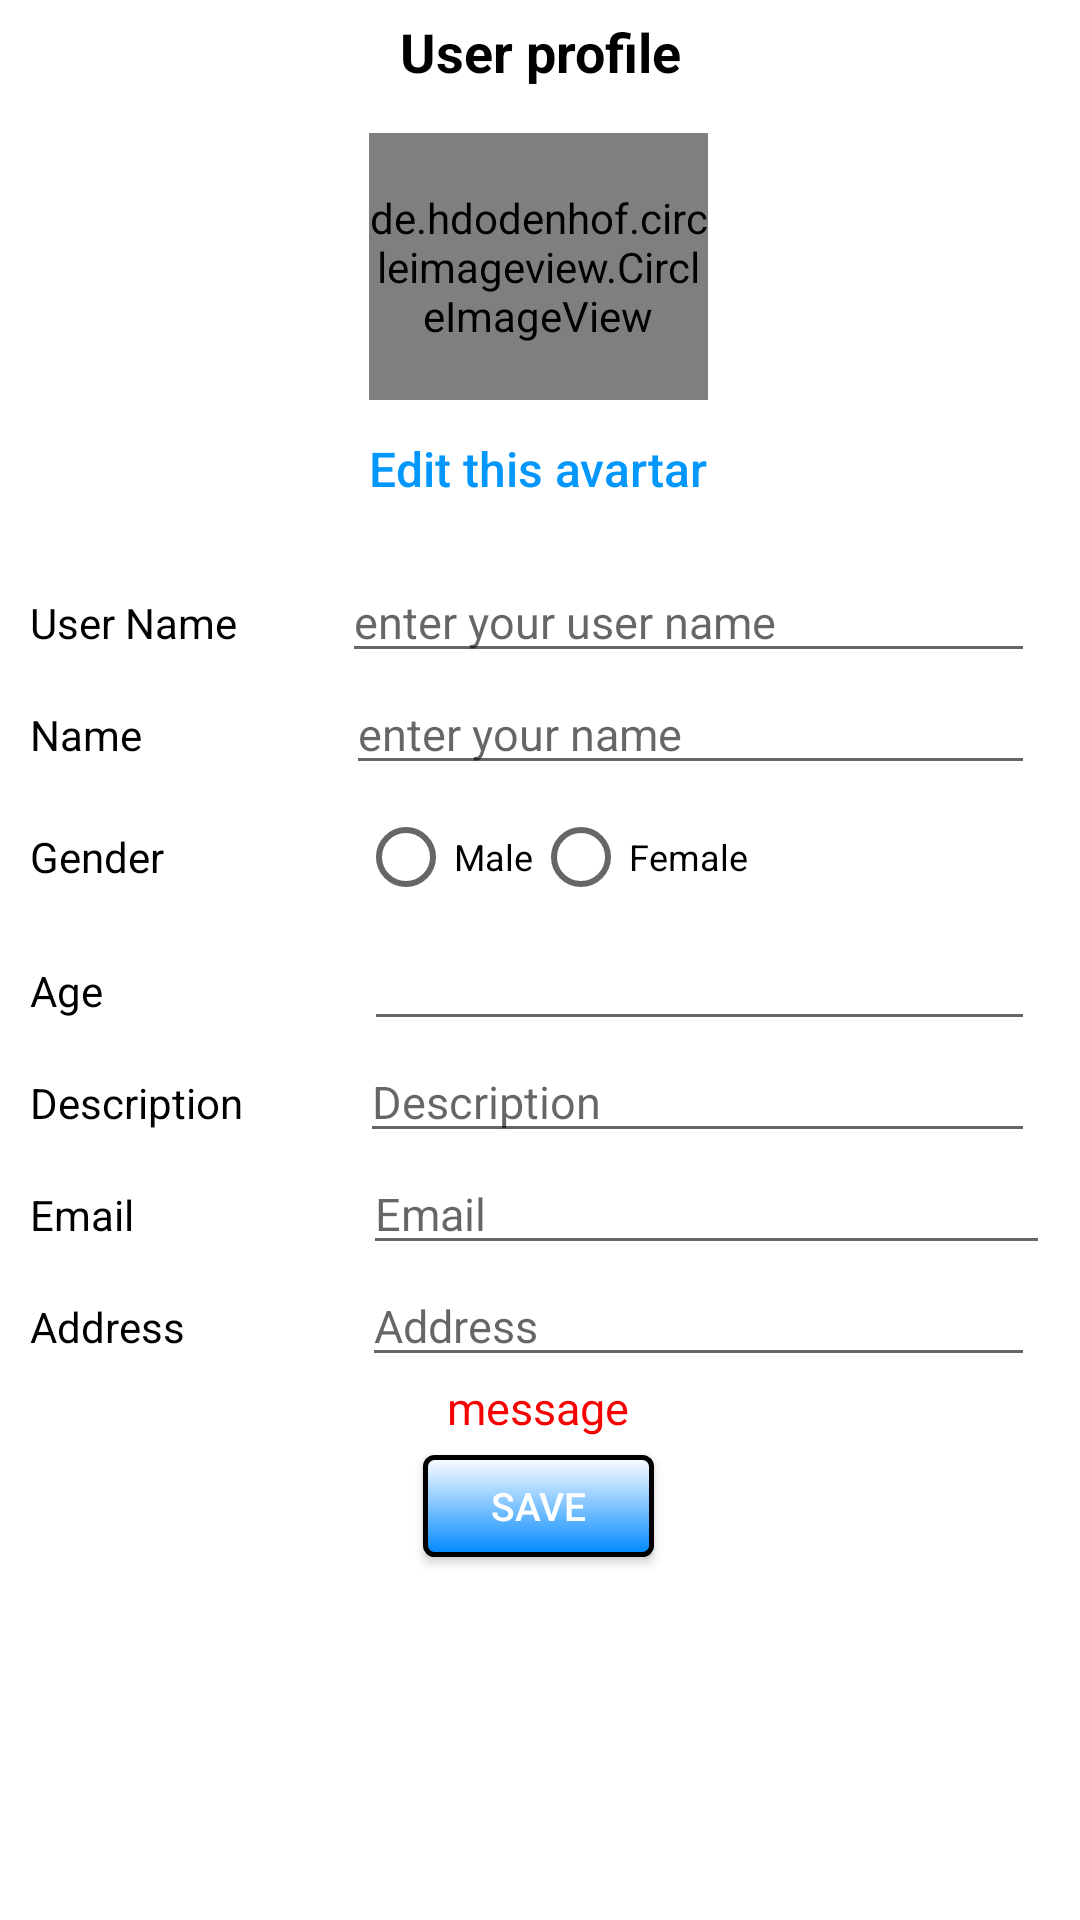

The Android layout XML behind this screen, and the referenced resources:
<!-- AndroidManifest.xml: application theme Theme.PRM392Project -->
<!-- res/layout/fragment_information_form.xml -->
<?xml version="1.0" encoding="utf-8"?>
<androidx.constraintlayout.widget.ConstraintLayout xmlns:android="http://schemas.android.com/apk/res/android"
    xmlns:app="http://schemas.android.com/apk/res-auto"
    xmlns:tools="http://schemas.android.com/tools"
    android:layout_width="match_parent"
    android:layout_height="match_parent">

    <TextView android:textColor="@color/black"
        android:id="@+id/tvUserTitle"
        android:layout_width="match_parent"
        android:layout_height="wrap_content"
        android:gravity="center"
        android:paddingTop="5dp"
        android:paddingBottom="5dp"
        android:text="User profile"
        android:textSize="18dp"
        android:textStyle="bold"
        app:layout_constraintLeft_toLeftOf="parent"
        app:layout_constraintRight_toRightOf="parent"
        app:layout_constraintTop_toTopOf="parent" />

    <de.hdodenhof.circleimageview.CircleImageView

        android:id="@+id/profile_image_info"
        android:layout_width="113dp"
        android:layout_height="89dp"

        android:layout_marginTop="10dp"

        android:src="@drawable/baseline_account_circle_24"
        app:layout_constraintEnd_toEndOf="parent"
        app:layout_constraintHorizontal_bias="0.498"
        app:layout_constraintStart_toStartOf="parent"
        app:layout_constraintTop_toBottomOf="@+id/tvUserTitle" />

    <TextView android:textColor="@color/blue"
        android:id="@+id/tvEditAvartar"
        android:layout_width="wrap_content"
        android:layout_height="wrap_content"
        android:layout_marginTop="12dp"
        android:fontFamily="sans-serif-medium"
        android:text="Edit this avartar"
        android:textSize="16sp"
        app:layout_constraintEnd_toEndOf="parent"
        app:layout_constraintHorizontal_bias="0.498"
        app:layout_constraintStart_toStartOf="parent"
        app:layout_constraintTop_toBottomOf="@+id/profile_image_info" />

    <LinearLayout
        android:id="@+id/linearLayout2"
        android:layout_width="match_parent"
        android:layout_height="wrap_content"
        android:layout_marginTop="20dp"
        android:orientation="vertical"
        app:layout_constraintLeft_toLeftOf="parent"
        app:layout_constraintRight_toRightOf="parent"
        app:layout_constraintTop_toBottomOf="@+id/tvEditAvartar">

        <LinearLayout
            android:layout_width="match_parent"
            android:layout_height="wrap_content"
            android:orientation="horizontal"
            android:weightSum="10">

            <TextView
                android:layout_width="wrap_content"
                android:layout_height="wrap_content"
                android:layout_marginLeft="10dp"
                android:layout_weight="3"
                android:text="User Name"
                android:textColor="@color/black"
                android:textSize="14dp" />

            <EditText
                android:id="@+id/edt_UserName"
                android:layout_width="wrap_content"
                android:layout_height="wrap_content"
                android:layout_marginRight="15dp"
                android:layout_weight="7"
                android:hint="enter your user name"
                android:textColor="@color/black"
                android:textSize="15dp"
                tools:ignore="TouchTargetSizeCheck" />
        </LinearLayout>

        <LinearLayout
            android:layout_width="match_parent"
            android:layout_height="wrap_content"
            android:orientation="horizontal"
            android:weightSum="10">

            <TextView
                android:layout_width="57dp"
                android:layout_height="wrap_content"
                android:layout_marginLeft="10dp"
                android:layout_weight="3"
                android:text="Name"
                android:textColor="@color/black"
                android:textSize="14dp" />

            <EditText
                android:id="@+id/edt_Name"
                android:layout_width="wrap_content"
                android:layout_height="wrap_content"
                android:layout_marginRight="15dp"
                android:layout_weight="7"
                android:hint="enter your name"
                android:textColor="@color/black"
                android:textSize="15dp"
                tools:ignore="TouchTargetSizeCheck" />
        </LinearLayout>

        <LinearLayout
            android:layout_width="match_parent"
            android:layout_height="wrap_content"
            android:orientation="horizontal"
            android:weightSum="10">

            <TextView
                android:layout_width="62dp"
                android:layout_height="match_parent"
                android:layout_marginLeft="10dp"
                android:layout_weight="3"
                android:gravity="center_vertical"
                android:text="Gender"
                android:textColor="@color/black"
                android:textSize="14dp" />

            <RadioGroup
                android:id="@+id/radioGroupGender"
                android:layout_width="wrap_content"
                android:layout_height="wrap_content"
                android:layout_weight="7"
                android:orientation="horizontal">

                <RadioButton

                    android:id="@+id/rbMale"
                    android:layout_width="wrap_content"
                    android:layout_height="wrap_content"
                    android:text="Male"

                    android:textSize="12sp" />

                <RadioButton
                    android:id="@+id/rbFemale"
                    android:layout_width="wrap_content"
                    android:layout_height="wrap_content"
                    android:text="Female"
                    android:textSize="12sp" />
            </RadioGroup>


        </LinearLayout>

        <LinearLayout
            android:layout_width="match_parent"
            android:layout_height="wrap_content"
            android:orientation="horizontal"
            android:weightSum="10">

            <TextView
                android:layout_width="wrap_content"
                android:layout_height="wrap_content"
                android:layout_marginLeft="10dp"
                android:layout_weight="3"
                android:text="Age"
                android:textColor="@color/black"
                android:textSize="14dp" />

            <EditText
                android:id="@+id/edt_Age"
                android:layout_width="wrap_content"
                android:layout_height="wrap_content"
                android:layout_marginRight="15dp"
                android:layout_weight="7"

                android:inputType="number"
                android:textColor="@color/black"
                android:textSize="15dp"
                tools:ignore="TouchTargetSizeCheck" />
        </LinearLayout>
        <LinearLayout
            android:layout_width="match_parent"
            android:layout_height="wrap_content"
            android:orientation="horizontal"
            android:weightSum="10">

            <TextView
                android:layout_width="50dp"
                android:layout_height="wrap_content"
                android:layout_marginLeft="10dp"
                android:layout_weight="3"
                android:text="Description"
                android:textColor="@color/black"
                android:textSize="14dp" />

            <EditText
                android:id="@+id/edt_Desc"
                android:layout_width="wrap_content"
                android:layout_height="wrap_content"
                android:layout_marginRight="15dp"
                android:layout_weight="7"
                android:hint="Description"
                android:textColor="@color/black"
                android:textSize="15dp"
                tools:ignore="TouchTargetSizeCheck" />
        </LinearLayout>

        <LinearLayout
            android:layout_width="match_parent"
            android:layout_height="wrap_content"
            android:orientation="horizontal"
            android:weightSum="10">

            <TextView
                android:layout_width="wrap_content"
                android:layout_height="wrap_content"
                android:layout_marginLeft="10dp"
                android:layout_weight="3"
                android:text="Email"
                android:textColor="@color/black"
                android:textSize="14dp" />

            <EditText
                android:id="@+id/edt_Email"
                android:textDirection="ltr"
                android:layout_width="50dp"
                android:layout_height="wrap_content"
                android:layout_marginRight="0dp"
                android:layout_weight="7"
                android:hint="Email"
                android:layout_marginLeft="10dp"
                android:layout_marginEnd="10dp"
                android:textColor="@color/black"
                android:textSize="15dp"
                tools:ignore="TouchTargetSizeCheck" />
        </LinearLayout>

        <LinearLayout
            android:layout_width="match_parent"
            android:layout_height="wrap_content"
            android:orientation="horizontal"
            android:weightSum="10" />

        <LinearLayout
            android:layout_width="match_parent"
            android:layout_height="wrap_content"
            android:orientation="horizontal"
            android:weightSum="10">

            <TextView
                android:layout_width="36dp"
                android:layout_height="wrap_content"
                android:layout_marginLeft="10dp"
                android:layout_weight="3"
                android:text="Address"
                android:textColor="@color/black"
                android:textSize="14dp" />

            <EditText
                android:id="@+id/edt_Address"
                android:layout_width="50dp"
                android:layout_height="wrap_content"
                android:layout_marginRight="15dp"
                android:layout_weight="7"
                android:hint="Address"
                android:textColor="@color/black"
                android:textSize="15dp"
                tools:ignore="TouchTargetSizeCheck" />
        </LinearLayout>
    </LinearLayout>

    <Button
        android:id="@+id/btSaveUserProfile"
        android:layout_width="77dp"
        android:layout_height="34dp"
        android:background="@drawable/my_button"

        android:text="Save"
        android:textColor="@color/white"
        app:layout_constraintBottom_toBottomOf="parent"
        app:layout_constraintHorizontal_bias="0.498"
        app:layout_constraintLeft_toLeftOf="parent"
        app:layout_constraintRight_toRightOf="parent"
        app:layout_constraintTop_toBottomOf="@+id/tvMessage_changeProfile"
        app:layout_constraintVertical_bias="0.045"
        android:textSize="13dp"
        />

    <TextView
        android:id="@+id/tvMessage_changeProfile"
        android:layout_width="wrap_content"
        android:layout_height="wrap_content"
        android:text="message"
        android:textColor="#F60202"
        android:textSize="15dp"

        app:layout_constraintEnd_toEndOf="parent"
        app:layout_constraintHorizontal_bias="0.498"
        app:layout_constraintStart_toStartOf="parent"
        app:layout_constraintTop_toBottomOf="@+id/linearLayout2"
        app:layout_constraintVertical_bias="0.311" />

</androidx.constraintlayout.widget.ConstraintLayout>
<!-- resources referenced by this layout -->
<resources>
  <color name="black">#FF000000</color>
  <color name="blue">#0297FD</color>
  <color name="white">#FFFFFF</color>
  <!-- drawable my_button (drawable) -->
  <?xml version="1.0" encoding="utf-8"?>
  <shape xmlns:android="http://schemas.android.com/apk/res/android"
      android:shape="rectangle">
      <gradient android:startColor="#FFFFFF"
          android:endColor="#0088FF"
          android:angle="270" />
      <corners android:radius="3dp" />
      <stroke android:width="5px" android:color="#000000" />
  </shape>
  <style name="Theme.PRM392Project" parent="Theme.MaterialComponents.DayNight.NoActionBar">
          
          <item name="colorPrimary">@color/purple_500</item>
          <item name="colorPrimaryVariant">@color/purple_700</item>
          <item name="colorOnPrimary">@color/white</item>
          
          <item name="colorSecondary">@color/teal_200</item>
          <item name="colorSecondaryVariant">@color/teal_700</item>
          <item name="colorOnSecondary">@color/black</item>
          
          <item name="android:statusBarColor">?attr/colorPrimaryVariant</item>
          
      </style>
  <color name="purple_500">#FF6200EE</color>
  <color name="purple_700">#FF3700B3</color>
  <color name="teal_200">#FF03DAC5</color>
  <color name="teal_700">#FF018786</color>
</resources>
